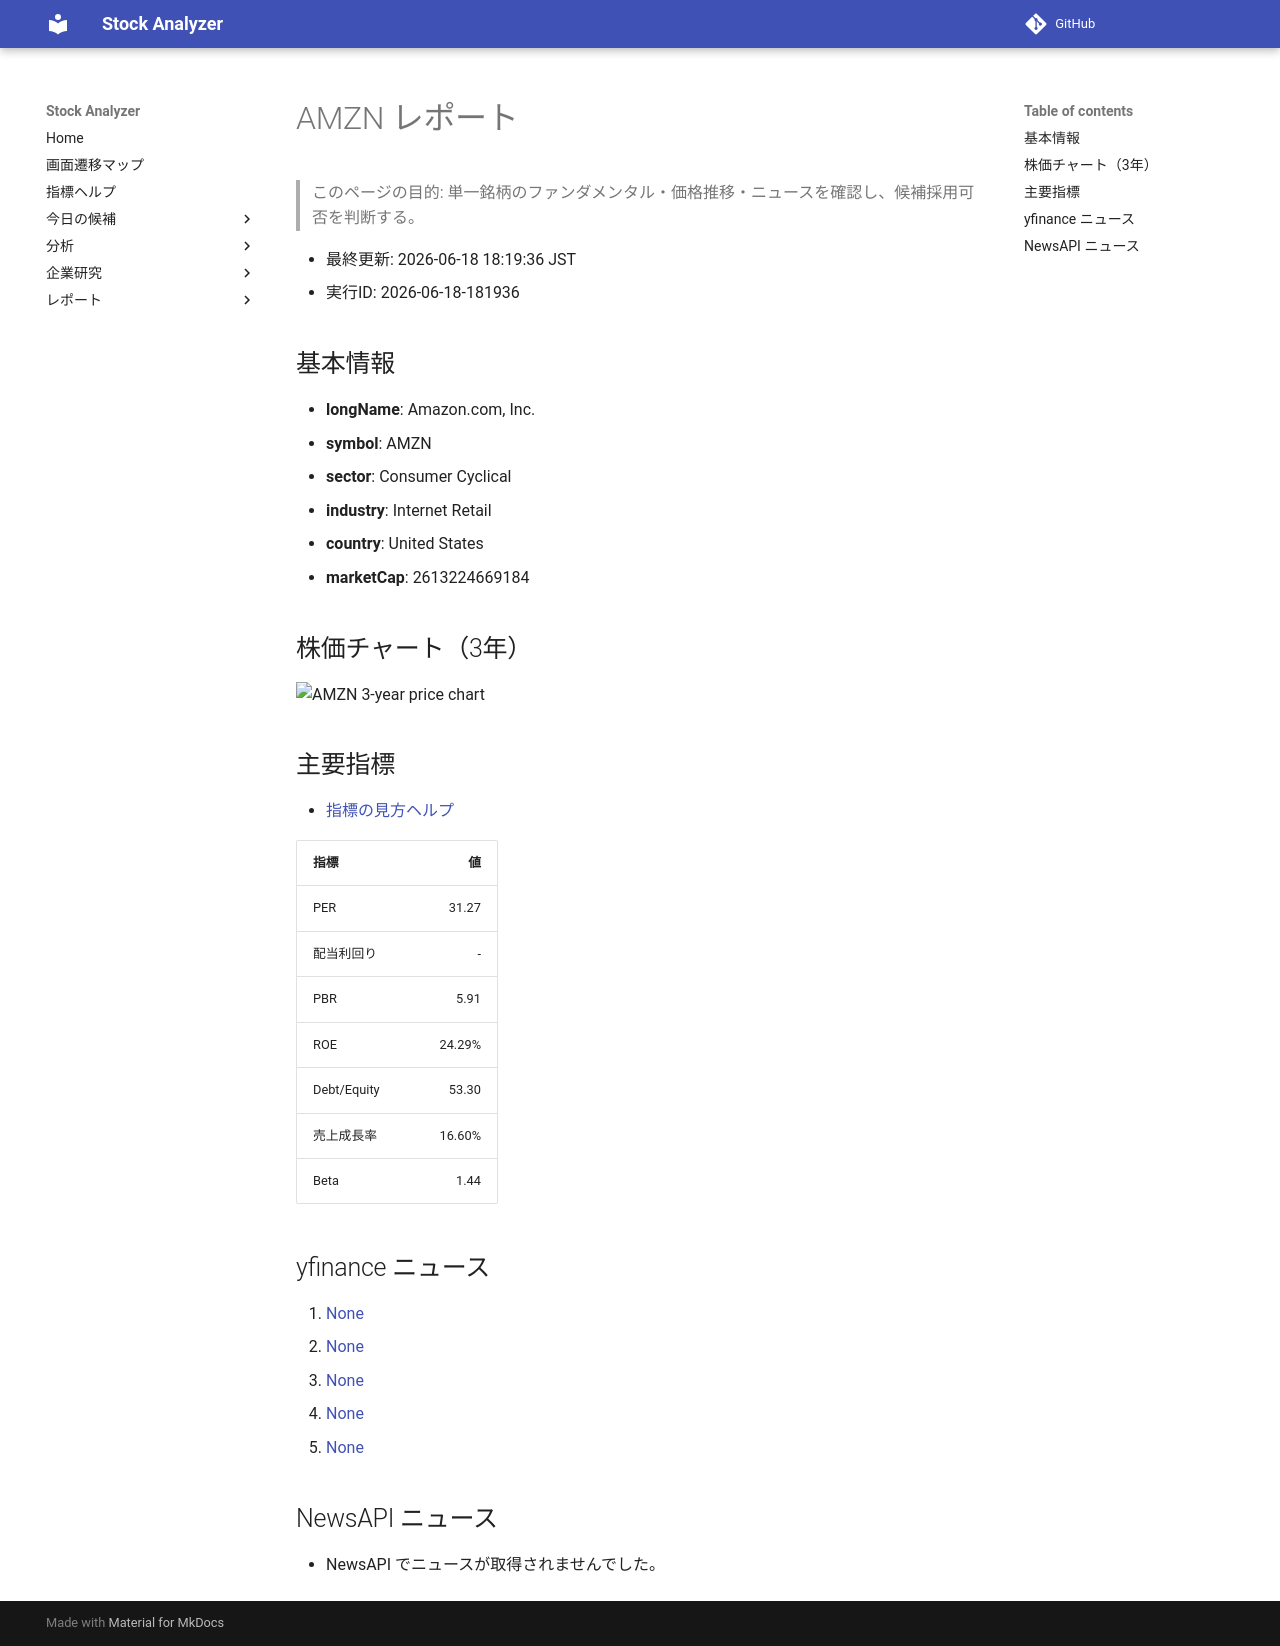

repository: Yumi-note/Making-APP · page: stocks/2026-06-18/181936/AMZN/index.html · generator: mkdocs

# AMZN レポート

> このページの目的: 単一銘柄のファンダメンタル・価格推移・ニュースを確認し、候補採用可否を判断する。

- 最終更新: 2026-06-18 18:19:36 JST
- 実行ID: 2026-06-18-181936

## 基本情報

- **longName**: Amazon.com, Inc.
- **symbol**: AMZN
- **sector**: Consumer Cyclical
- **industry**: Internet Retail
- **country**: United States
- **marketCap**: 2613224669184

## 株価チャート（3年）

![AMZN 3-year price chart](AMZN_3y.png)

## 主要指標

- [指標の見方ヘルプ](../../../../indicators.md)

| 指標 | 値 |
|---|---:|
| PER | 31.27 |
| 配当利回り | - |
| PBR | 5.91 |
| ROE | 24.29% |
| Debt/Equity | 53.30 |
| 売上成長率 | 16.60% |
| Beta | 1.44 |

## yfinance ニュース

1. [None](None)
2. [None](None)
3. [None](None)
4. [None](None)
5. [None](None)

## NewsAPI ニュース

- NewsAPI でニュースが取得されませんでした。
